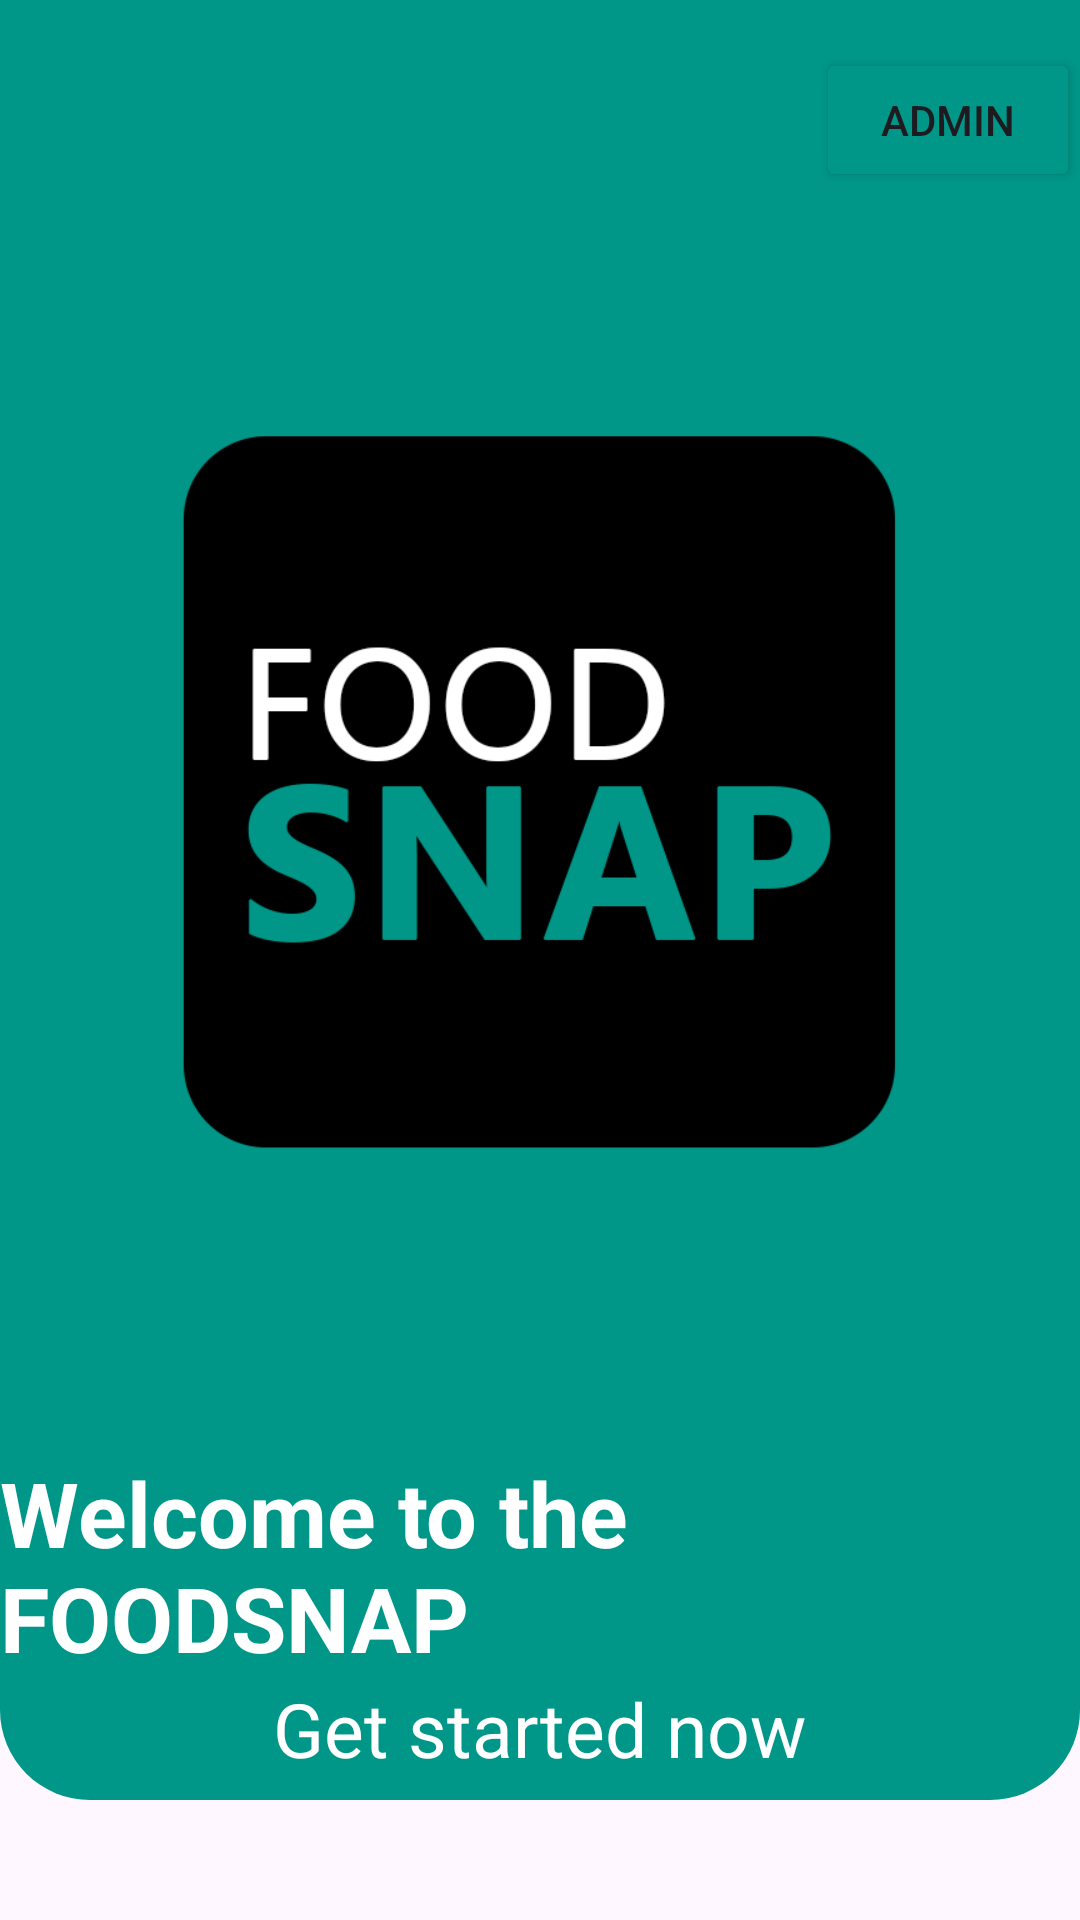

Write the Android layout XML for this screen, with the resource values it uses.
<!-- AndroidManifest.xml: application theme Theme.Food_Deliver_MobileApp -->
<!-- res/layout/activity_main.xml -->
<?xml version="1.0" encoding="utf-8"?>
<RelativeLayout xmlns:android="http://schemas.android.com/apk/res/android"
    xmlns:app="http://schemas.android.com/apk/res-auto"
    xmlns:tools="http://schemas.android.com/tools"
    android:id="@+id/main"
    android:layout_width="match_parent"
    android:layout_height="match_parent"
    tools:context=".MainActivity">

    <View
        android:id="@+id/home_bg"
        android:layout_width="match_parent"
        android:layout_height="600dp"
        android:background="@drawable/admin_bg"/>

    <ImageView
        android:layout_marginTop="140dp"
        android:layout_centerHorizontal="true"
        android:layout_width="250dp"
        android:layout_height="250dp"
        android:src="@drawable/fd"
        />

    <Button
        android:id="@+id/admin_button"
        android:layout_width="wrap_content"
        android:layout_height="wrap_content"
        android:layout_alignParentTop="true"
        android:layout_alignParentEnd="true"
        android:layout_marginTop="16dp"

        android:backgroundTint="#009688"
        android:text="Admin" />

    <TextView
        android:id="@+id/welcome_text"
        android:layout_width="wrap_content"
        android:layout_height="wrap_content"
        android:layout_centerHorizontal="true"
        android:layout_marginTop="420dp"
        android:text="Welcome to the FOODSNAP"
        android:layout_below="@id/admin_button"
        android:textSize="30sp"
        android:textStyle="bold"
        android:textColor="@color/white" />

    <TextView
        android:id="@+id/get_started_text"
        android:layout_width="wrap_content"
        android:layout_height="wrap_content"
        android:layout_below="@id/welcome_text"
        android:layout_centerHorizontal="true"
        android:text="Get started now"
        android:textSize="25sp"
        android:textColor="#FFFF" />

    <Button
        android:id="@+id/register_button"
        android:layout_width="200dp"
        android:layout_height="80dp"
        android:layout_below="@id/sign_in_button"
        android:layout_centerHorizontal="true"
        android:backgroundTint="#009688"
        android:text="Sign Up"
        android:textSize="24sp"
        app:cornerRadius="15dp" />

    <Button
        android:id="@+id/sign_in_button"
        android:layout_width="200dp"
        android:layout_height="80dp"
        android:layout_below="@id/get_started_text"
        android:layout_centerHorizontal="true"
        android:layout_marginTop="125dp"
        android:backgroundTint="#2196F3"
        android:text="Sign in"
        android:textSize="24sp"
        app:cornerRadius="15dp" />




</RelativeLayout>
<!-- resources referenced by this layout -->
<resources>
  <color name="white">#FFFFFFFF</color>
  <!-- drawable admin_bg (drawable) -->
  <?xml version="1.0" encoding="utf-8"?>
  <shape xmlns:android="http://schemas.android.com/apk/res/android">
      <corners android:bottomRightRadius="30dp"
          android:bottomLeftRadius="30dp"/>
  
      <solid android:color="@color/admin_bg_color"/>
  
  </shape>
  <!-- drawable fd: png bitmap (drawable, 18104 bytes) -->
  <style name="Theme.Food_Deliver_MobileApp" parent="Base.Theme.Food_Deliver_MobileApp" />
  <color name="admin_bg_color">#009688</color>
  <style name="Base.Theme.Food_Deliver_MobileApp" parent="Theme.Material3.DayNight.NoActionBar">
          
          
      </style>
</resources>
